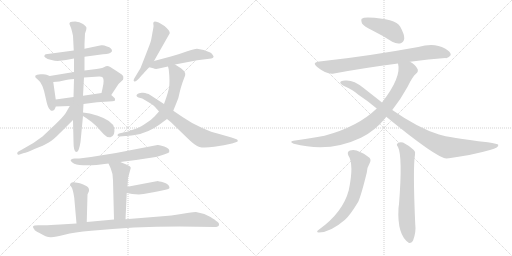
t = 0.00 s
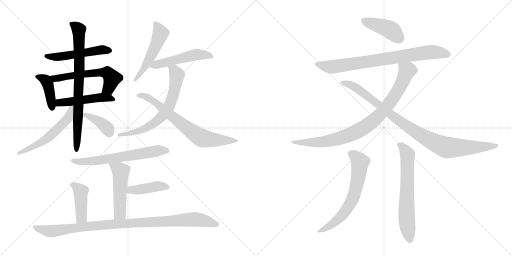
t = 3.27 s
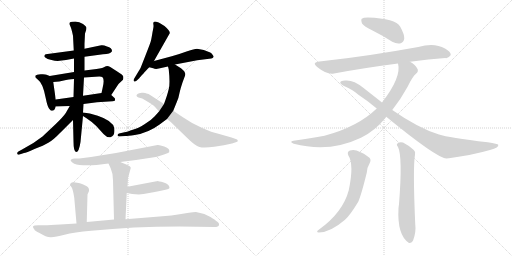
t = 6.55 s
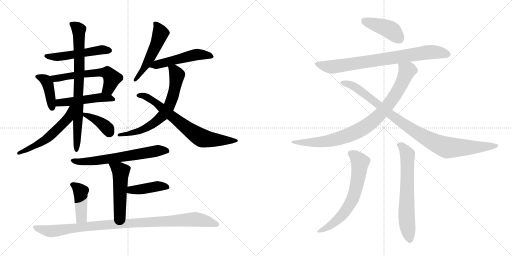
t = 9.82 s
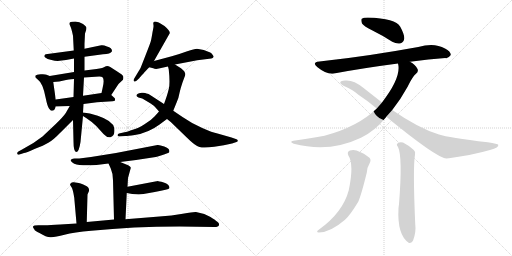
t = 13.09 s
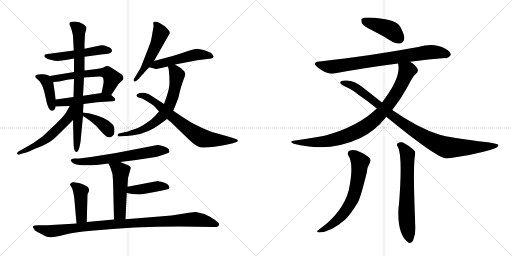
t = 16.36 s

The animated SVG that drew these frames (rendered in a browser with its animation timeline set to each time). Animation: 22 CSS @keyframes rules; one cycle of 16.36 s.

<svg version="1.1" viewBox="0 0 2048 1024" xmlns="http://www.w3.org/2000/svg">
  <g stroke="lightgray" stroke-dasharray="1,1" stroke-width="1" transform="scale(4, 4)">
    <line x1="0" y1="0" x2="256" y2="256"></line>
    <line x1="256" y1="0" x2="0" y2="256"></line>
    <line x1="128" y1="0" x2="128" y2="256"></line>
    <line x1="0" y1="128" x2="256" y2="128"></line>
    <line x1="256" y1="0" x2="512" y2="256"></line>
    <line x1="512" y1="0" x2="256" y2="256"></line>
    <line x1="384" y1="0" x2="384" y2="256"></line>
    <line x1="256" y1="128" x2="512" y2="128"></line>
  </g>
<g transform="scale(1, -1) translate(0, -850)">
   <style type="text/css">
    @keyframes keyframes0 {
      from {
       stroke: black;
       stroke-dashoffset: 513;
       stroke-width: 128;
       }
       63% {
       animation-timing-function: step-end;
       stroke: black;
       stroke-dashoffset: 0;
       stroke-width: 128;
       }
       to {
       stroke: black;
       stroke-width: 1024;
       }
       }
       #make-me-a-hanzi-animation-0 {
         animation: keyframes0 0.667480s both;
         animation-delay: 0.000000s;
         animation-timing-function: linear;
       }
    @keyframes keyframes1 {
      from {
       stroke: black;
       stroke-dashoffset: 407;
       stroke-width: 128;
       }
       57% {
       animation-timing-function: step-end;
       stroke: black;
       stroke-dashoffset: 0;
       stroke-width: 128;
       }
       to {
       stroke: black;
       stroke-width: 1024;
       }
       }
       #make-me-a-hanzi-animation-1 {
         animation: keyframes1 0.581217s both;
         animation-delay: 0.667480s;
         animation-timing-function: linear;
       }
    @keyframes keyframes2 {
      from {
       stroke: black;
       stroke-dashoffset: 578;
       stroke-width: 128;
       }
       65% {
       animation-timing-function: step-end;
       stroke: black;
       stroke-dashoffset: 0;
       stroke-width: 128;
       }
       to {
       stroke: black;
       stroke-width: 1024;
       }
       }
       #make-me-a-hanzi-animation-2 {
         animation: keyframes2 0.720378s both;
         animation-delay: 1.248698s;
         animation-timing-function: linear;
       }
    @keyframes keyframes3 {
      from {
       stroke: black;
       stroke-dashoffset: 486;
       stroke-width: 128;
       }
       61% {
       animation-timing-function: step-end;
       stroke: black;
       stroke-dashoffset: 0;
       stroke-width: 128;
       }
       to {
       stroke: black;
       stroke-width: 1024;
       }
       }
       #make-me-a-hanzi-animation-3 {
         animation: keyframes3 0.645508s both;
         animation-delay: 1.969076s;
         animation-timing-function: linear;
       }
    @keyframes keyframes4 {
      from {
       stroke: black;
       stroke-dashoffset: 777;
       stroke-width: 128;
       }
       72% {
       animation-timing-function: step-end;
       stroke: black;
       stroke-dashoffset: 0;
       stroke-width: 128;
       }
       to {
       stroke: black;
       stroke-width: 1024;
       }
       }
       #make-me-a-hanzi-animation-4 {
         animation: keyframes4 0.882324s both;
         animation-delay: 2.614583s;
         animation-timing-function: linear;
       }
    @keyframes keyframes5 {
      from {
       stroke: black;
       stroke-dashoffset: 547;
       stroke-width: 128;
       }
       64% {
       animation-timing-function: step-end;
       stroke: black;
       stroke-dashoffset: 0;
       stroke-width: 128;
       }
       to {
       stroke: black;
       stroke-width: 1024;
       }
       }
       #make-me-a-hanzi-animation-5 {
         animation: keyframes5 0.695150s both;
         animation-delay: 3.496908s;
         animation-timing-function: linear;
       }
    @keyframes keyframes6 {
      from {
       stroke: black;
       stroke-dashoffset: 383;
       stroke-width: 128;
       }
       55% {
       animation-timing-function: step-end;
       stroke: black;
       stroke-dashoffset: 0;
       stroke-width: 128;
       }
       to {
       stroke: black;
       stroke-width: 1024;
       }
       }
       #make-me-a-hanzi-animation-6 {
         animation: keyframes6 0.561686s both;
         animation-delay: 4.192057s;
         animation-timing-function: linear;
       }
    @keyframes keyframes7 {
      from {
       stroke: black;
       stroke-dashoffset: 512;
       stroke-width: 128;
       }
       63% {
       animation-timing-function: step-end;
       stroke: black;
       stroke-dashoffset: 0;
       stroke-width: 128;
       }
       to {
       stroke: black;
       stroke-width: 1024;
       }
       }
       #make-me-a-hanzi-animation-7 {
         animation: keyframes7 0.666667s both;
         animation-delay: 4.753743s;
         animation-timing-function: linear;
       }
    @keyframes keyframes8 {
      from {
       stroke: black;
       stroke-dashoffset: 505;
       stroke-width: 128;
       }
       62% {
       animation-timing-function: step-end;
       stroke: black;
       stroke-dashoffset: 0;
       stroke-width: 128;
       }
       to {
       stroke: black;
       stroke-width: 1024;
       }
       }
       #make-me-a-hanzi-animation-8 {
         animation: keyframes8 0.660970s both;
         animation-delay: 5.420410s;
         animation-timing-function: linear;
       }
    @keyframes keyframes9 {
      from {
       stroke: black;
       stroke-dashoffset: 666;
       stroke-width: 128;
       }
       68% {
       animation-timing-function: step-end;
       stroke: black;
       stroke-dashoffset: 0;
       stroke-width: 128;
       }
       to {
       stroke: black;
       stroke-width: 1024;
       }
       }
       #make-me-a-hanzi-animation-9 {
         animation: keyframes9 0.791992s both;
         animation-delay: 6.081380s;
         animation-timing-function: linear;
       }
    @keyframes keyframes10 {
      from {
       stroke: black;
       stroke-dashoffset: 701;
       stroke-width: 128;
       }
       70% {
       animation-timing-function: step-end;
       stroke: black;
       stroke-dashoffset: 0;
       stroke-width: 128;
       }
       to {
       stroke: black;
       stroke-width: 1024;
       }
       }
       #make-me-a-hanzi-animation-10 {
         animation: keyframes10 0.820475s both;
         animation-delay: 6.873372s;
         animation-timing-function: linear;
       }
    @keyframes keyframes11 {
      from {
       stroke: black;
       stroke-dashoffset: 633;
       stroke-width: 128;
       }
       67% {
       animation-timing-function: step-end;
       stroke: black;
       stroke-dashoffset: 0;
       stroke-width: 128;
       }
       to {
       stroke: black;
       stroke-width: 1024;
       }
       }
       #make-me-a-hanzi-animation-11 {
         animation: keyframes11 0.765137s both;
         animation-delay: 7.693848s;
         animation-timing-function: linear;
       }
    @keyframes keyframes12 {
      from {
       stroke: black;
       stroke-dashoffset: 498;
       stroke-width: 128;
       }
       62% {
       animation-timing-function: step-end;
       stroke: black;
       stroke-dashoffset: 0;
       stroke-width: 128;
       }
       to {
       stroke: black;
       stroke-width: 1024;
       }
       }
       #make-me-a-hanzi-animation-12 {
         animation: keyframes12 0.655273s both;
         animation-delay: 8.458984s;
         animation-timing-function: linear;
       }
    @keyframes keyframes13 {
      from {
       stroke: black;
       stroke-dashoffset: 415;
       stroke-width: 128;
       }
       57% {
       animation-timing-function: step-end;
       stroke: black;
       stroke-dashoffset: 0;
       stroke-width: 128;
       }
       to {
       stroke: black;
       stroke-width: 1024;
       }
       }
       #make-me-a-hanzi-animation-13 {
         animation: keyframes13 0.587728s both;
         animation-delay: 9.114258s;
         animation-timing-function: linear;
       }
    @keyframes keyframes14 {
      from {
       stroke: black;
       stroke-dashoffset: 422;
       stroke-width: 128;
       }
       58% {
       animation-timing-function: step-end;
       stroke: black;
       stroke-dashoffset: 0;
       stroke-width: 128;
       }
       to {
       stroke: black;
       stroke-width: 1024;
       }
       }
       #make-me-a-hanzi-animation-14 {
         animation: keyframes14 0.593424s both;
         animation-delay: 9.701986s;
         animation-timing-function: linear;
       }
    @keyframes keyframes15 {
      from {
       stroke: black;
       stroke-dashoffset: 991;
       stroke-width: 128;
       }
       76% {
       animation-timing-function: step-end;
       stroke: black;
       stroke-dashoffset: 0;
       stroke-width: 128;
       }
       to {
       stroke: black;
       stroke-width: 1024;
       }
       }
       #make-me-a-hanzi-animation-15 {
         animation: keyframes15 1.056478s both;
         animation-delay: 10.295410s;
         animation-timing-function: linear;
       }
    @keyframes keyframes16 {
      from {
       stroke: black;
       stroke-dashoffset: 417;
       stroke-width: 128;
       }
       58% {
       animation-timing-function: step-end;
       stroke: black;
       stroke-dashoffset: 0;
       stroke-width: 128;
       }
       to {
       stroke: black;
       stroke-width: 1024;
       }
       }
       #make-me-a-hanzi-animation-16 {
         animation: keyframes16 0.589355s both;
         animation-delay: 11.351888s;
         animation-timing-function: linear;
       }
    @keyframes keyframes17 {
      from {
       stroke: black;
       stroke-dashoffset: 783;
       stroke-width: 128;
       }
       72% {
       animation-timing-function: step-end;
       stroke: black;
       stroke-dashoffset: 0;
       stroke-width: 128;
       }
       to {
       stroke: black;
       stroke-width: 1024;
       }
       }
       #make-me-a-hanzi-animation-17 {
         animation: keyframes17 0.887207s both;
         animation-delay: 11.941243s;
         animation-timing-function: linear;
       }
    @keyframes keyframes18 {
      from {
       stroke: black;
       stroke-dashoffset: 865;
       stroke-width: 128;
       }
       74% {
       animation-timing-function: step-end;
       stroke: black;
       stroke-dashoffset: 0;
       stroke-width: 128;
       }
       to {
       stroke: black;
       stroke-width: 1024;
       }
       }
       #make-me-a-hanzi-animation-18 {
         animation: keyframes18 0.953939s both;
         animation-delay: 12.828451s;
         animation-timing-function: linear;
       }
    @keyframes keyframes19 {
      from {
       stroke: black;
       stroke-dashoffset: 955;
       stroke-width: 128;
       }
       76% {
       animation-timing-function: step-end;
       stroke: black;
       stroke-dashoffset: 0;
       stroke-width: 128;
       }
       to {
       stroke: black;
       stroke-width: 1024;
       }
       }
       #make-me-a-hanzi-animation-19 {
         animation: keyframes19 1.027181s both;
         animation-delay: 13.782389s;
         animation-timing-function: linear;
       }
    @keyframes keyframes20 {
      from {
       stroke: black;
       stroke-dashoffset: 644;
       stroke-width: 128;
       }
       68% {
       animation-timing-function: step-end;
       stroke: black;
       stroke-dashoffset: 0;
       stroke-width: 128;
       }
       to {
       stroke: black;
       stroke-width: 1024;
       }
       }
       #make-me-a-hanzi-animation-20 {
         animation: keyframes20 0.774089s both;
         animation-delay: 14.809570s;
         animation-timing-function: linear;
       }
    @keyframes keyframes21 {
      from {
       stroke: black;
       stroke-dashoffset: 648;
       stroke-width: 128;
       }
       68% {
       animation-timing-function: step-end;
       stroke: black;
       stroke-dashoffset: 0;
       stroke-width: 128;
       }
       to {
       stroke: black;
       stroke-width: 1024;
       }
       }
       #make-me-a-hanzi-animation-21 {
         animation: keyframes21 0.777344s both;
         animation-delay: 15.583659s;
         animation-timing-function: linear;
       }
</style>
<path d="M 295 648 L 183 633 Q 179 631 178 628 Q 175 625 181 620 Q 188 614 206 610 Q 225 605 239 607 L 264 610 L 296 616 L 338 623 L 412 633 Q 442 634 448 645 Q 449 658 428 664 Q 413 671 405 669 L 338 655 L 295 648 Z" fill="lightgray"></path> 
<path d="M 199 546 L 186 551 Q 182 554 163 553 Q 145 551 142 548 Q 140 545 142 540 L 153 530 Q 172 517 183 457 Q 189 427 196 416 L 203 408 Q 218 403 223 424 L 223 452 L 213 522 C 210 542 210 542 199 546 Z" fill="lightgray"></path> 
<path d="M 296 562 L 199 546 C 169 541 183 520 213 522 L 237 524 L 264 530 Q 289 534 296 534 L 336 540 L 397 544 Q 407 544 410 541 Q 419 532 410 496 L 406 478 C 399 449 428 445 445 470 L 474 514 L 492 531 Q 494 537 493 544 Q 493 550 469 564 L 441 582 Q 429 589 421 584 Q 413 578 386 574 L 338 568 L 296 562 Z" fill="lightgray"></path> 
<path d="M 223 424 L 279 426 L 334 434 L 388 441 L 450 445 Q 457 445 460 448 L 460 454 Q 461 455 456 460 L 445 470 C 432 482 432 482 406 478 L 332 467 L 294 462 L 223 452 C 193 448 193 423 223 424 Z" fill="lightgray"></path> 
<path d="M 340 716 L 345 731 Q 345 735 346 738 Q 346 744 332 754 Q 318 764 301 764 Q 285 764 280 761 Q 275 755 280 748 Q 285 740 292 707 L 295 648 L 296 616 L 296 562 L 296 534 L 294 462 L 292 370 L 294 284 Q 294 242 305 242 Q 316 242 322 282 L 332 386 L 332 400 L 334 434 L 332 467 L 336 540 L 338 568 L 338 623 L 338 655 L 338 675 L 340 716 Z" fill="lightgray"></path> 
<path d="M 279 426 L 263 398 Q 254 384 223 354 L 170 304 Q 132 274 90 253 L 72 243 Q 68 240 69 235 Q 71 229 78 232 L 96 238 Q 104 238 138 254 Q 175 268 195 280 Q 215 292 241 319 L 292 370 C 350 428 294 452 279 426 Z" fill="lightgray"></path> 
<path d="M 332 386 L 346 377 Q 369 362 385 346 L 414 314 Q 429 298 442 301 Q 462 307 457 338 Q 451 367 391 387 Q 357 398 332 400 C 306 402 307 402 332 386 Z" fill="lightgray"></path> 
<path d="M 613 757 L 614 748 Q 615 745 610 721 Q 606 696 604 688 Q 602 679 583 631 L 563 580 Q 561 575 555 566 L 537 536 Q 532 528 536 525 Q 540 522 546 527 L 558 538 Q 558 540 574 556 Q 578 562 597 581 L 616 606 L 679 717 Q 681 726 658 746 L 640 757 Q 637 760 625 763 Q 613 766 613 757 Z" fill="lightgray"></path> 
<path d="M 597 581 L 613 577 Q 623 571 649 579 L 672 584 L 700 592 L 789 609 L 845 616 Q 852 617 854 622 Q 856 623 851 630 Q 847 637 841 640 L 815 650 L 788 655 Q 777 654 749 645 Q 722 635 687 625 L 616 606 C 587 598 568 588 597 581 Z" fill="lightgray"></path> 
<path d="M 672 584 L 675 572 Q 681 516 675 494 Q 670 472 656 434 L 636 404 L 619 385 Q 605 369 578 353 Q 551 336 534 332 Q 507 322 498 321 L 476 316 Q 470 314 470 309 Q 470 304 479 304 L 501 306 Q 511 306 539 310 Q 594 319 637 351 L 668 374 L 693 407 L 708 444 Q 714 456 718 478 Q 723 500 730 520 L 737 539 Q 742 549 741 555 Q 740 560 736 566 L 724 577 L 700 592 C 675 608 665 613 672 584 Z" fill="lightgray"></path> 
<path d="M 656 434 L 599 471 Q 596 474 586 476 Q 581 480 567 479 Q 554 478 550 474 Q 540 467 554 460 L 569 456 L 591 443 Q 609 432 614 428 Q 619 424 636 404 L 668 374 L 683 362 L 746 301 Q 781 266 798 262 Q 816 257 857 263 Q 898 268 928 276 L 946 282 Q 952 283 951 288 Q 950 292 946 293 L 926 300 L 870 316 Q 850 320 809 338 Q 769 355 730 382 L 693 407 L 656 434 Z" fill="lightgray"></path> 
<path d="M 481 202 L 544 210 L 623 222 Q 629 223 656 232 L 672 238 Q 679 239 677 248 Q 677 256 657 264 Q 638 271 630 270 L 464 238 L 364 222 L 317 216 L 298 216 Q 268 212 297 195 Q 320 186 386 190 L 434 196 L 481 202 Z" fill="lightgray"></path> 
<path d="M 510 103 L 512 138 L 523 178 Q 524 185 505 192 L 481 202 C 453 214 422 223 434 196 L 443 176 Q 452 156 452 129 L 456 -28 C 457 -58 501 -57 502 -27 L 507 78 L 510 103 Z" fill="lightgray"></path> 
<path d="M 626 125 L 510 103 C 481 97 477 83 507 78 L 529 74 L 555 72 L 574 74 L 619 82 Q 647 87 662 91 Q 677 94 678 98 Q 678 113 655 120 Q 633 126 630 126 Q 627 125 626 125 Z" fill="lightgray"></path> 
<path d="M 347 -38 L 350 72 L 356 86 Q 357 89 355 96 Q 353 102 347 105 L 333 112 Q 321 117 315 118 L 295 121 Q 288 122 284 118 Q 280 114 280 111 L 286 101 Q 290 96 294 76 Q 298 56 298 47 L 306 -44 C 309 -74 346 -68 347 -38 Z" fill="lightgray"></path> 
<path d="M 456 -28 L 347 -38 L 306 -44 L 241 -48 Q 199 -51 178 -51 L 153 -51 Q 134 -51 132 -56 Q 131 -60 137 -67 Q 139 -74 158 -82 Q 186 -100 204 -99 Q 223 -98 258 -89 Q 296 -79 365 -73 Q 532 -56 718 -56 L 858 -58 Q 874 -58 876 -50 Q 878 -42 865 -34 Q 862 -30 842 -18 L 817 -6 L 784 2 Q 775 3 731 -5 Q 687 -13 638 -16 L 502 -27 L 456 -28 Z" fill="lightgray"></path> 
<path d="M 1488 729 Q 1527 710 1569 683 Q 1587 673 1603 677 Q 1615 681 1617 696 Q 1618 712 1601 743 Q 1583 776 1471 780 Q 1453 780 1447 775 Q 1443 771 1448 756 Q 1454 746 1488 729 Z" fill="lightgray"></path> 
<path d="M 1640 603 Q 1716 613 1781 618 Q 1793 615 1803 630 Q 1804 643 1780 656 Q 1737 681 1673 662 Q 1475 626 1311 608 Q 1295 607 1278 604 Q 1245 601 1270 581 Q 1307 551 1336 556 Q 1447 577 1592 596 L 1640 603 Z" fill="lightgray"></path> 
<path d="M 1569 410 Q 1603 453 1631 504 Q 1650 544 1664 555 Q 1676 565 1669 576 Q 1662 591 1640 603 C 1615 620 1588 626 1592 596 Q 1607 542 1528 440 L 1507 416 Q 1432 343 1298 307 Q 1244 297 1174 287 Q 1155 283 1175 275 Q 1317 238 1444 299 Q 1501 327 1544 381 Q 1544 382 1545 383 L 1569 410 Z" fill="lightgray"></path> 
<path d="M 1545 383 Q 1744 220 1785 216 Q 1789 217 1796 217 Q 1887 229 1960 250 Q 1997 260 1993 271 Q 1992 275 1951 281 Q 1794 299 1756 312 Q 1674 337 1569 410 L 1528 440 L 1453 499 Q 1413 532 1380 528 Q 1364 527 1361 521 Q 1360 514 1376 506 Q 1412 491 1435 470 Q 1469 448 1507 416 L 1545 383 Z" fill="lightgray"></path> 
<path d="M 1393 229 Q 1417 193 1395 89 Q 1371 -1 1275 -69 Q 1262 -78 1275 -80 Q 1321 -80 1380 -29 Q 1401 -10 1433 43 Q 1445 70 1467 159 Q 1468 180 1479 198 Q 1488 216 1471 224 Q 1455 237 1440 242 Q 1418 255 1400 248 Q 1387 244 1393 229 Z" fill="lightgray"></path> 
<path d="M 1592 262 Q 1611 225 1596 33 Q 1595 26 1594 18 Q 1588 -91 1636 -122 Q 1648 -123 1653 -110 Q 1665 -77 1661 -47 Q 1651 179 1660 231 Q 1663 244 1655 250 Q 1631 271 1612 280 Q 1599 284 1590 276 Q 1584 272 1592 262 Z" fill="lightgray"></path> 
      <clipPath id="make-me-a-hanzi-clip-0">
      <path d="M 295 648 L 183 633 Q 179 631 178 628 Q 175 625 181 620 Q 188 614 206 610 Q 225 605 239 607 L 264 610 L 296 616 L 338 623 L 412 633 Q 442 634 448 645 Q 449 658 428 664 Q 413 671 405 669 L 338 655 L 295 648 Z" fill="lightgray"></path>
      </clipPath>
      <path clip-path="url(#make-me-a-hanzi-clip-0)" d="M 185 626 L 225 622 L 409 651 L 439 648 " fill="none" id="make-me-a-hanzi-animation-0" stroke-dasharray="385 770" stroke-linecap="round"></path>

      <clipPath id="make-me-a-hanzi-clip-1">
      <path d="M 199 546 L 186 551 Q 182 554 163 553 Q 145 551 142 548 Q 140 545 142 540 L 153 530 Q 172 517 183 457 Q 189 427 196 416 L 203 408 Q 218 403 223 424 L 223 452 L 213 522 C 210 542 210 542 199 546 Z" fill="lightgray"></path>
      </clipPath>
      <path clip-path="url(#make-me-a-hanzi-clip-1)" d="M 148 544 L 171 537 L 190 517 L 208 419 " fill="none" id="make-me-a-hanzi-animation-1" stroke-dasharray="279 558" stroke-linecap="round"></path>

      <clipPath id="make-me-a-hanzi-clip-2">
      <path d="M 296 562 L 199 546 C 169 541 183 520 213 522 L 237 524 L 264 530 Q 289 534 296 534 L 336 540 L 397 544 Q 407 544 410 541 Q 419 532 410 496 L 406 478 C 399 449 428 445 445 470 L 474 514 L 492 531 Q 494 537 493 544 Q 493 550 469 564 L 441 582 Q 429 589 421 584 Q 413 578 386 574 L 338 568 L 296 562 Z" fill="lightgray"></path>
      </clipPath>
      <path clip-path="url(#make-me-a-hanzi-clip-2)" d="M 207 542 L 230 537 L 397 561 L 432 557 L 448 537 L 434 497 L 413 481 " fill="none" id="make-me-a-hanzi-animation-2" stroke-dasharray="450 900" stroke-linecap="round"></path>

      <clipPath id="make-me-a-hanzi-clip-3">
      <path d="M 223 424 L 279 426 L 334 434 L 388 441 L 450 445 Q 457 445 460 448 L 460 454 Q 461 455 456 460 L 445 470 C 432 482 432 482 406 478 L 332 467 L 294 462 L 223 452 C 193 448 193 423 223 424 Z" fill="lightgray"></path>
      </clipPath>
      <path clip-path="url(#make-me-a-hanzi-clip-3)" d="M 230 431 L 238 439 L 386 459 L 436 459 L 454 451 " fill="none" id="make-me-a-hanzi-animation-3" stroke-dasharray="358 716" stroke-linecap="round"></path>

      <clipPath id="make-me-a-hanzi-clip-4">
      <path d="M 340 716 L 345 731 Q 345 735 346 738 Q 346 744 332 754 Q 318 764 301 764 Q 285 764 280 761 Q 275 755 280 748 Q 285 740 292 707 L 295 648 L 296 616 L 296 562 L 296 534 L 294 462 L 292 370 L 294 284 Q 294 242 305 242 Q 316 242 322 282 L 332 386 L 332 400 L 334 434 L 332 467 L 336 540 L 338 568 L 338 623 L 338 655 L 338 675 L 340 716 Z" fill="lightgray"></path>
      </clipPath>
      <path clip-path="url(#make-me-a-hanzi-clip-4)" d="M 286 755 L 316 731 L 318 575 L 305 249 " fill="none" id="make-me-a-hanzi-animation-4" stroke-dasharray="649 1298" stroke-linecap="round"></path>

      <clipPath id="make-me-a-hanzi-clip-5">
      <path d="M 279 426 L 263 398 Q 254 384 223 354 L 170 304 Q 132 274 90 253 L 72 243 Q 68 240 69 235 Q 71 229 78 232 L 96 238 Q 104 238 138 254 Q 175 268 195 280 Q 215 292 241 319 L 292 370 C 350 428 294 452 279 426 Z" fill="lightgray"></path>
      </clipPath>
      <path clip-path="url(#make-me-a-hanzi-clip-5)" d="M 287 421 L 273 378 L 210 315 L 182 291 L 125 257 L 75 237 " fill="none" id="make-me-a-hanzi-animation-5" stroke-dasharray="419 838" stroke-linecap="round"></path>

      <clipPath id="make-me-a-hanzi-clip-6">
      <path d="M 332 386 L 346 377 Q 369 362 385 346 L 414 314 Q 429 298 442 301 Q 462 307 457 338 Q 451 367 391 387 Q 357 398 332 400 C 306 402 307 402 332 386 Z" fill="lightgray"></path>
      </clipPath>
      <path clip-path="url(#make-me-a-hanzi-clip-6)" d="M 338 393 L 395 365 L 425 341 L 438 320 " fill="none" id="make-me-a-hanzi-animation-6" stroke-dasharray="255 510" stroke-linecap="round"></path>

      <clipPath id="make-me-a-hanzi-clip-7">
      <path d="M 613 757 L 614 748 Q 615 745 610 721 Q 606 696 604 688 Q 602 679 583 631 L 563 580 Q 561 575 555 566 L 537 536 Q 532 528 536 525 Q 540 522 546 527 L 558 538 Q 558 540 574 556 Q 578 562 597 581 L 616 606 L 679 717 Q 681 726 658 746 L 640 757 Q 637 760 625 763 Q 613 766 613 757 Z" fill="lightgray"></path>
      </clipPath>
      <path clip-path="url(#make-me-a-hanzi-clip-7)" d="M 622 753 L 642 718 L 635 696 L 589 597 L 540 530 " fill="none" id="make-me-a-hanzi-animation-7" stroke-dasharray="384 768" stroke-linecap="round"></path>

      <clipPath id="make-me-a-hanzi-clip-8">
      <path d="M 597 581 L 613 577 Q 623 571 649 579 L 672 584 L 700 592 L 789 609 L 845 616 Q 852 617 854 622 Q 856 623 851 630 Q 847 637 841 640 L 815 650 L 788 655 Q 777 654 749 645 Q 722 635 687 625 L 616 606 C 587 598 568 588 597 581 Z" fill="lightgray"></path>
      </clipPath>
      <path clip-path="url(#make-me-a-hanzi-clip-8)" d="M 603 587 L 787 632 L 846 624 " fill="none" id="make-me-a-hanzi-animation-8" stroke-dasharray="377 754" stroke-linecap="round"></path>

      <clipPath id="make-me-a-hanzi-clip-9">
      <path d="M 672 584 L 675 572 Q 681 516 675 494 Q 670 472 656 434 L 636 404 L 619 385 Q 605 369 578 353 Q 551 336 534 332 Q 507 322 498 321 L 476 316 Q 470 314 470 309 Q 470 304 479 304 L 501 306 Q 511 306 539 310 Q 594 319 637 351 L 668 374 L 693 407 L 708 444 Q 714 456 718 478 Q 723 500 730 520 L 737 539 Q 742 549 741 555 Q 740 560 736 566 L 724 577 L 700 592 C 675 608 665 613 672 584 Z" fill="lightgray"></path>
      </clipPath>
      <path clip-path="url(#make-me-a-hanzi-clip-9)" d="M 681 580 L 704 558 L 706 534 L 689 457 L 675 421 L 655 392 L 610 353 L 559 326 L 476 310 " fill="none" id="make-me-a-hanzi-animation-9" stroke-dasharray="538 1076" stroke-linecap="round"></path>

      <clipPath id="make-me-a-hanzi-clip-10">
      <path d="M 656 434 L 599 471 Q 596 474 586 476 Q 581 480 567 479 Q 554 478 550 474 Q 540 467 554 460 L 569 456 L 591 443 Q 609 432 614 428 Q 619 424 636 404 L 668 374 L 683 362 L 746 301 Q 781 266 798 262 Q 816 257 857 263 Q 898 268 928 276 L 946 282 Q 952 283 951 288 Q 950 292 946 293 L 926 300 L 870 316 Q 850 320 809 338 Q 769 355 730 382 L 693 407 L 656 434 Z" fill="lightgray"></path>
      </clipPath>
      <path clip-path="url(#make-me-a-hanzi-clip-10)" d="M 557 468 L 573 468 L 609 449 L 726 354 L 805 299 L 847 291 L 946 288 " fill="none" id="make-me-a-hanzi-animation-10" stroke-dasharray="573 1146" stroke-linecap="round"></path>

      <clipPath id="make-me-a-hanzi-clip-11">
      <path d="M 481 202 L 544 210 L 623 222 Q 629 223 656 232 L 672 238 Q 679 239 677 248 Q 677 256 657 264 Q 638 271 630 270 L 464 238 L 364 222 L 317 216 L 298 216 Q 268 212 297 195 Q 320 186 386 190 L 434 196 L 481 202 Z" fill="lightgray"></path>
      </clipPath>
      <path clip-path="url(#make-me-a-hanzi-clip-11)" d="M 294 206 L 356 204 L 633 248 L 667 247 " fill="none" id="make-me-a-hanzi-animation-11" stroke-dasharray="505 1010" stroke-linecap="round"></path>

      <clipPath id="make-me-a-hanzi-clip-12">
      <path d="M 510 103 L 512 138 L 523 178 Q 524 185 505 192 L 481 202 C 453 214 422 223 434 196 L 443 176 Q 452 156 452 129 L 456 -28 C 457 -58 501 -57 502 -27 L 507 78 L 510 103 Z" fill="lightgray"></path>
      </clipPath>
      <path clip-path="url(#make-me-a-hanzi-clip-12)" d="M 442 194 L 483 164 L 479 -5 L 463 -20 " fill="none" id="make-me-a-hanzi-animation-12" stroke-dasharray="370 740" stroke-linecap="round"></path>

      <clipPath id="make-me-a-hanzi-clip-13">
      <path d="M 626 125 L 510 103 C 481 97 477 83 507 78 L 529 74 L 555 72 L 574 74 L 619 82 Q 647 87 662 91 Q 677 94 678 98 Q 678 113 655 120 Q 633 126 630 126 Q 627 125 626 125 Z" fill="lightgray"></path>
      </clipPath>
      <path clip-path="url(#make-me-a-hanzi-clip-13)" d="M 514 84 L 524 90 L 631 105 L 670 102 " fill="none" id="make-me-a-hanzi-animation-13" stroke-dasharray="287 574" stroke-linecap="round"></path>

      <clipPath id="make-me-a-hanzi-clip-14">
      <path d="M 347 -38 L 350 72 L 356 86 Q 357 89 355 96 Q 353 102 347 105 L 333 112 Q 321 117 315 118 L 295 121 Q 288 122 284 118 Q 280 114 280 111 L 286 101 Q 290 96 294 76 Q 298 56 298 47 L 306 -44 C 309 -74 346 -68 347 -38 Z" fill="lightgray"></path>
      </clipPath>
      <path clip-path="url(#make-me-a-hanzi-clip-14)" d="M 290 110 L 323 84 L 326 -14 L 312 -36 " fill="none" id="make-me-a-hanzi-animation-14" stroke-dasharray="294 588" stroke-linecap="round"></path>

      <clipPath id="make-me-a-hanzi-clip-15">
      <path d="M 456 -28 L 347 -38 L 306 -44 L 241 -48 Q 199 -51 178 -51 L 153 -51 Q 134 -51 132 -56 Q 131 -60 137 -67 Q 139 -74 158 -82 Q 186 -100 204 -99 Q 223 -98 258 -89 Q 296 -79 365 -73 Q 532 -56 718 -56 L 858 -58 Q 874 -58 876 -50 Q 878 -42 865 -34 Q 862 -30 842 -18 L 817 -6 L 784 2 Q 775 3 731 -5 Q 687 -13 638 -16 L 502 -27 L 456 -28 Z" fill="lightgray"></path>
      </clipPath>
      <path clip-path="url(#make-me-a-hanzi-clip-15)" d="M 138 -60 L 207 -75 L 450 -46 L 781 -27 L 867 -48 " fill="none" id="make-me-a-hanzi-animation-15" stroke-dasharray="863 1726" stroke-linecap="round"></path>

      <clipPath id="make-me-a-hanzi-clip-16">
      <path d="M 1488 729 Q 1527 710 1569 683 Q 1587 673 1603 677 Q 1615 681 1617 696 Q 1618 712 1601 743 Q 1583 776 1471 780 Q 1453 780 1447 775 Q 1443 771 1448 756 Q 1454 746 1488 729 Z" fill="lightgray"></path>
      </clipPath>
      <path clip-path="url(#make-me-a-hanzi-clip-16)" d="M 1455 769 L 1566 728 L 1596 697 " fill="none" id="make-me-a-hanzi-animation-16" stroke-dasharray="289 578" stroke-linecap="round"></path>

      <clipPath id="make-me-a-hanzi-clip-17">
      <path d="M 1640 603 Q 1716 613 1781 618 Q 1793 615 1803 630 Q 1804 643 1780 656 Q 1737 681 1673 662 Q 1475 626 1311 608 Q 1295 607 1278 604 Q 1245 601 1270 581 Q 1307 551 1336 556 Q 1447 577 1592 596 L 1640 603 Z" fill="lightgray"></path>
      </clipPath>
      <path clip-path="url(#make-me-a-hanzi-clip-17)" d="M 1271 593 L 1329 582 L 1718 642 L 1764 640 L 1791 632 " fill="none" id="make-me-a-hanzi-animation-17" stroke-dasharray="655 1310" stroke-linecap="round"></path>

      <clipPath id="make-me-a-hanzi-clip-18">
      <path d="M 1569 410 Q 1603 453 1631 504 Q 1650 544 1664 555 Q 1676 565 1669 576 Q 1662 591 1640 603 C 1615 620 1588 626 1592 596 Q 1607 542 1528 440 L 1507 416 Q 1432 343 1298 307 Q 1244 297 1174 287 Q 1155 283 1175 275 Q 1317 238 1444 299 Q 1501 327 1544 381 Q 1544 382 1545 383 L 1569 410 Z" fill="lightgray"></path>
      </clipPath>
      <path clip-path="url(#make-me-a-hanzi-clip-18)" d="M 1599 592 L 1627 566 L 1605 511 L 1546 422 L 1469 348 L 1397 310 L 1326 288 L 1251 280 L 1184 282 " fill="none" id="make-me-a-hanzi-animation-18" stroke-dasharray="737 1474" stroke-linecap="round"></path>

      <clipPath id="make-me-a-hanzi-clip-19">
      <path d="M 1545 383 Q 1744 220 1785 216 Q 1789 217 1796 217 Q 1887 229 1960 250 Q 1997 260 1993 271 Q 1992 275 1951 281 Q 1794 299 1756 312 Q 1674 337 1569 410 L 1528 440 L 1453 499 Q 1413 532 1380 528 Q 1364 527 1361 521 Q 1360 514 1376 506 Q 1412 491 1435 470 Q 1469 448 1507 416 L 1545 383 Z" fill="lightgray"></path>
      </clipPath>
      <path clip-path="url(#make-me-a-hanzi-clip-19)" d="M 1367 519 L 1422 502 L 1586 372 L 1709 294 L 1759 270 L 1799 259 L 1988 268 " fill="none" id="make-me-a-hanzi-animation-19" stroke-dasharray="827 1654" stroke-linecap="round"></path>

      <clipPath id="make-me-a-hanzi-clip-20">
      <path d="M 1393 229 Q 1417 193 1395 89 Q 1371 -1 1275 -69 Q 1262 -78 1275 -80 Q 1321 -80 1380 -29 Q 1401 -10 1433 43 Q 1445 70 1467 159 Q 1468 180 1479 198 Q 1488 216 1471 224 Q 1455 237 1440 242 Q 1418 255 1400 248 Q 1387 244 1393 229 Z" fill="lightgray"></path>
      </clipPath>
      <path clip-path="url(#make-me-a-hanzi-clip-20)" d="M 1403 236 L 1416 230 L 1440 202 L 1432 135 L 1411 56 L 1359 -21 L 1324 -51 L 1281 -74 " fill="none" id="make-me-a-hanzi-animation-20" stroke-dasharray="516 1032" stroke-linecap="round"></path>

      <clipPath id="make-me-a-hanzi-clip-21">
      <path d="M 1592 262 Q 1611 225 1596 33 Q 1595 26 1594 18 Q 1588 -91 1636 -122 Q 1648 -123 1653 -110 Q 1665 -77 1661 -47 Q 1651 179 1660 231 Q 1663 244 1655 250 Q 1631 271 1612 280 Q 1599 284 1590 276 Q 1584 272 1592 262 Z" fill="lightgray"></path>
      </clipPath>
      <path clip-path="url(#make-me-a-hanzi-clip-21)" d="M 1599 270 L 1630 233 L 1626 6 L 1638 -110 " fill="none" id="make-me-a-hanzi-animation-21" stroke-dasharray="520 1040" stroke-linecap="round"></path>

</g>
</svg>
